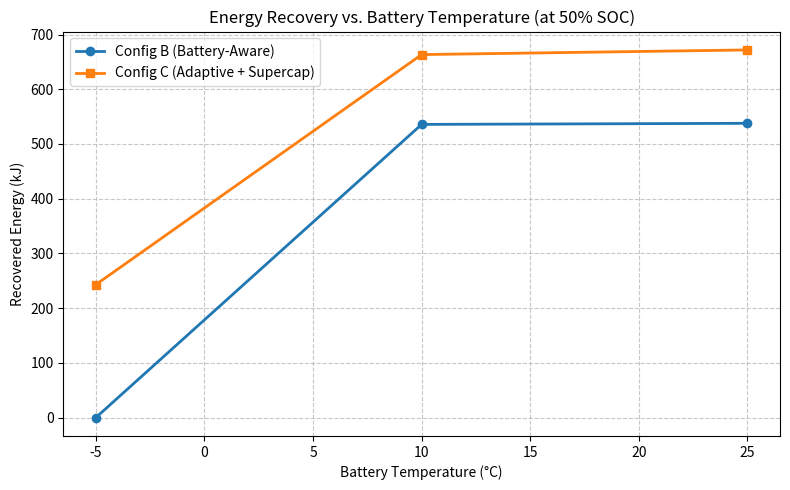

Generate this figure with matplotlib:
import matplotlib.pyplot as plt

def plot_temperature_sensitivity():
    # Temperatures (°C)
    temperatures = [-5.0, 10.0, 25.0]
    
    # Recovered energy (kJ) at 50% SOC from sensitivity table
    config_b_50pct = [0.0, 535.8, 537.8]
    config_c_50pct = [243.0, 663.4, 671.9] # Note: At -5°C, battery charging is disabled, but Config C captures energy in the supercapacitor

    plt.figure(figsize=(8, 5))
    plt.plot(temperatures, config_b_50pct, marker='o', label='Config B (Battery-Aware)', linewidth=2)
    plt.plot(temperatures, config_c_50pct, marker='s', label='Config C (Adaptive + Supercap)', linewidth=2)

    plt.xlabel('Battery Temperature (°C)')
    plt.ylabel('Recovered Energy (kJ)')
    plt.title('Energy Recovery vs. Battery Temperature (at 50% SOC)')
    plt.grid(True, linestyle='--', alpha=0.7)
    plt.legend()
    plt.tight_layout()
    plt.savefig('plot_7_temp_sensitivity.png')
    plt.show()

if __name__ == '__main__':
    plot_temperature_sensitivity()
